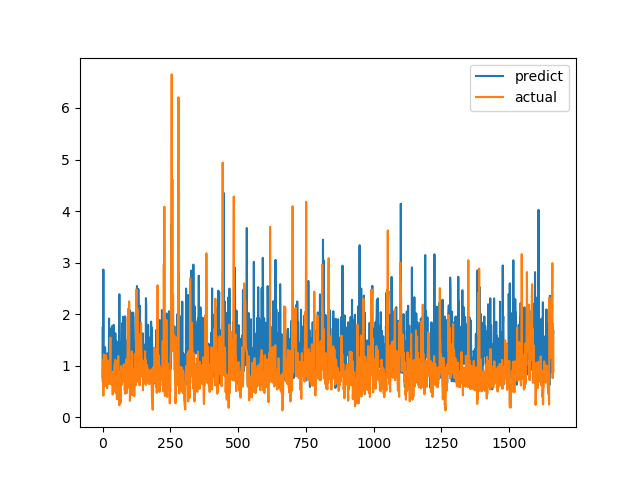

Data behind this chart, as committed beside it:
predict, actual
0.785, 0.7094
1.755, 1.015
0.7116, 1.116
2.864, 0.4183
0.7326, 1.002
0.8459, 1.219
1.168, 1.143
0.7377, 0.6528
0.868, 0.6747
1.362, 0.601
1.316, 0.6695
0.7498, 0.6538
0.6835, 0.7814
1.098, 1.206
1.109, 0.8469
1.084, 0.8286
0.7561, 0.6482
0.6587, 0.5624
1.239, 0.7183
1.115, 1.1
1.001, 0.9542
0.8687, 0.729
1.209, 0.6694
1.073, 0.8631
1.914, 0.6465
0.912, 0.8223
1.239, 0.9236
1.353, 0.8301
1.356, 1.067
1.49, 1.546
1.721, 0.6827
1.304, 0.6386
1.502, 0.6464
0.8937, 0.6881
0.9906, 0.7274
1.768, 0.65
1.417, 0.8694
1.465, 0.4409
1.542, 0.4519
1.245, 0.7575
1.193, 0.4952
1.793, 0.6851
1.112, 0.7244
1.045, 0.8654
0.781, 0.74
0.7669, 0.8071
0.7966, 0.8204
1.631, 1.114
1.4, 1.109
1.336, 0.4751
1.216, 1.039
1.111, 0.9458
1.011, 0.7878
1.468, 0.3505
0.9856, 0.9368
1.297, 0.9868
1.139, 0.647
1.175, 1.03
1.188, 1.187
1.126, 0.9329
... 1,604 more rows
